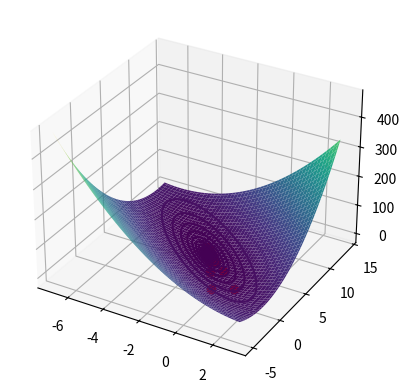

This chart was generated by the following Python code:
#!/bin/env python3

import numpy as np
import matplotlib.pyplot as plt
from mpl_toolkits.mplot3d import Axes3D


def steepest_descent(A, b, x0, itmax, toll):
    n, m = A.shape
    if n != m:
        print("Matrice non quadrata")
        return None, None, None, None

    x = x0
    r = A@x - b
    p = -r
    it = 0
    nb = np.linalg.norm(b)
    criterio_di_arresto = np.linalg.norm(r) / nb
    vec_sol = [x]
    vec_r = [criterio_di_arresto]

    while criterio_di_arresto >= toll and it < itmax:
        it += 1
        Ap = A@p
        num = -(r.T@p)
        alpha = num / (p.T@Ap)

        x = x + alpha * p
        r = r + alpha * Ap
        vec_sol.append(x)
        criterio_di_arresto = np.linalg.norm(r) / nb
        vec_r.append(criterio_di_arresto)
        p = -r

    return x, vec_r, vec_sol, it


def descent():
    A = np.array([[8, 4], [4, 3]])
    b = np.array([[8], [10]])
    x0 = np.zeros_like(b)
    itmax = 200
    tol = 1e-10
    x, vec_r, vec_sol, it = steepest_descent(A, b, x0, itmax, tol)
    print(x, it)
    plt.semilogy(np.arange(it+1), vec_r, '-r')
    plt.show()


def steepest_descent_CL(A, b, x0, X, Y, Z, f, itmax, toll):
    n, m = A.shape
    if n != m:
        print("Matrice non quadrata")
        return None, None, None, None

    x = x0
    plt.contour(X, Y, Z, levels=f(x, A, b).flatten())
    plt.plot(x[0], x[1], 'ro')
    r = A@x - b
    p = -r
    it = 0
    nb = np.linalg.norm(b)
    criterio_di_arresto = np.linalg.norm(r) / nb
    vec_sol = [x]
    vec_r = [criterio_di_arresto]

    while criterio_di_arresto >= toll and it < itmax:
        it += 1
        Ap = A@p
        num = -(r.T@p)
        alpha = num / (p.T@Ap)

        x = x + alpha * p
        plt.contour(X, Y, Z, levels=f(x, A, b).flatten())
        plt.plot(x[0], x[1], 'ro')
        r = r + alpha * Ap
        vec_sol.append(x)
        criterio_di_arresto = np.linalg.norm(r) / nb
        vec_r.append(criterio_di_arresto)
        p = -r
    return x, vec_r, vec_sol, it


def f(x, A, b):
    Ax = A@x
    xTAx = x.T@Ax
    bx = b.T@x
    return 0.5 * xTAx - bx


def descent_draw():
    A = np.array([[8, 4], [4, 3]])
    b = np.array([[8], [10]])
    x0 = np.zeros_like(b)
    itmax = 200
    tol = 1e-10
    x = np.linspace(-7.0, 3.0, 100)
    y = np.linspace(-5.0, 14.0, 100)
    X, Y = np.meshgrid(x, y)
    Z = np.zeros_like(X)

    for i in range(len(y)):
        for j in range(len(x)):
            x_coor = X[i][j]
            y_coor = Y[i][j]
            Z[i][j] = f(np.array([[x_coor], [y_coor]]), A, b)

    fig = plt.figure()
    ax = fig.add_subplot(111, projection='3d')
    ax.plot_surface(X, Y, Z, cmap=plt.cm.viridis)
    x, vec_r, vec_sol, it = steepest_descent_CL(
        A, b, x0, X, Y, Z, f, itmax, tol)


# actual execution
# descent()
descent_draw()
